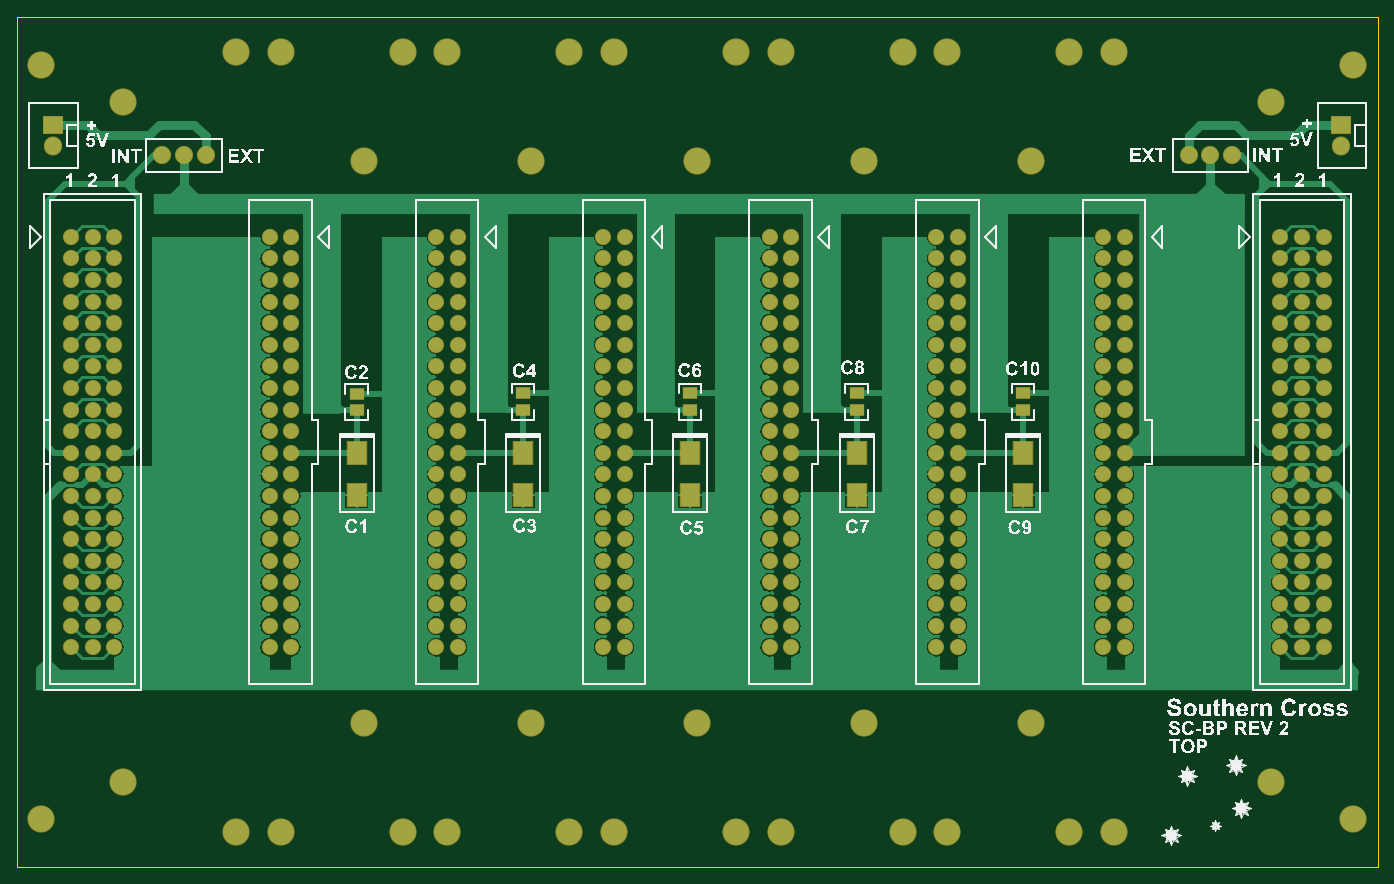
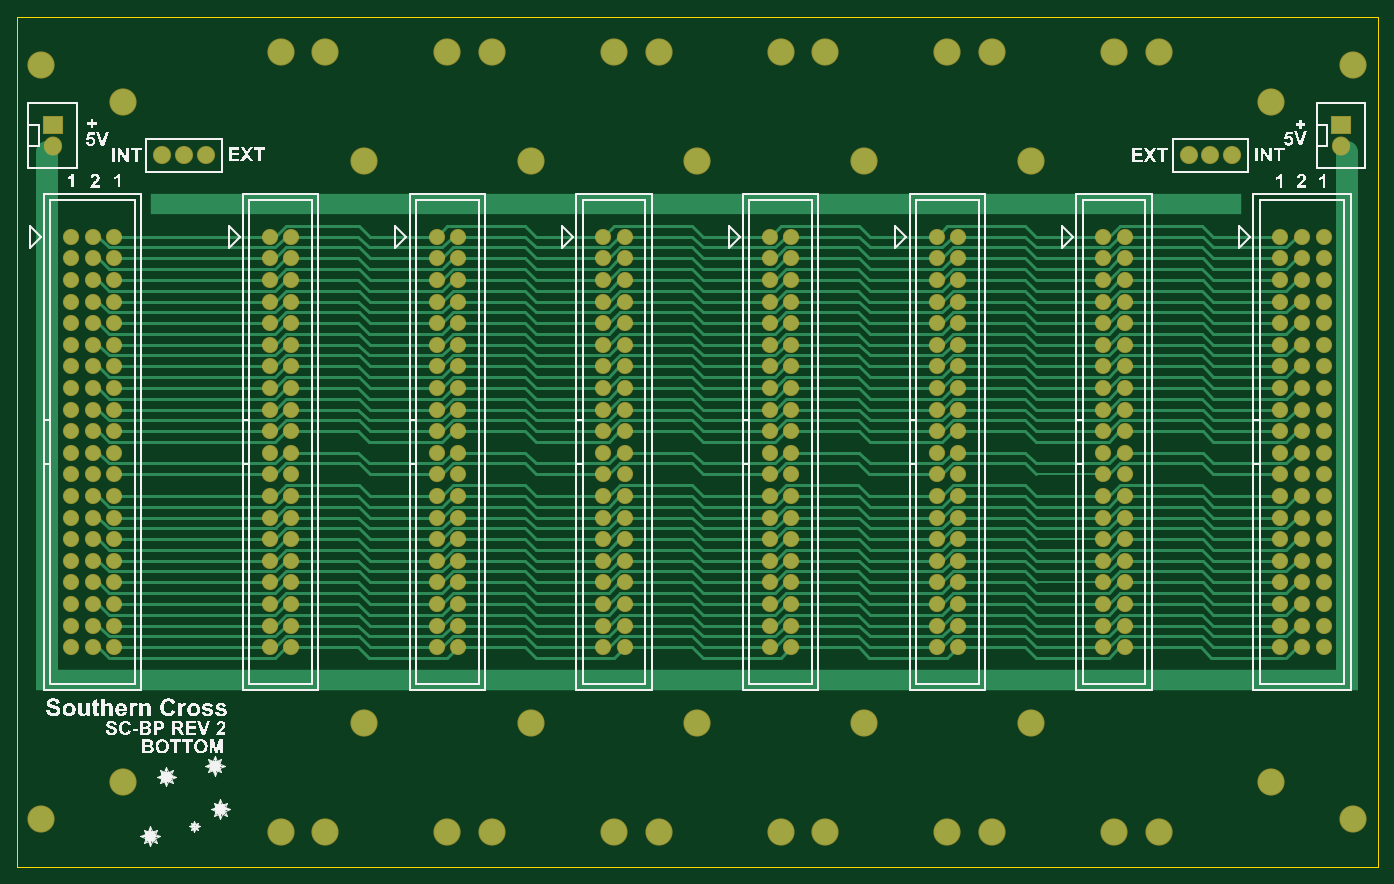
Circuit board: 7 layer files. Board 160.0 x 100.0 mm.
- bottom_copper: SC-BP-02.GBL (41763 bytes)
- bottom_silk: SC-BP-02.GBO (98209 bytes)
- bottom_mask: SC-BP-02.GBS (7595 bytes)
- outline: SC-BP-02.GM1 (234 bytes)
- top_copper: SC-BP-02.GTL (79575 bytes)
- top_silk: SC-BP-02.GTO (166105 bytes)
- top_mask: SC-BP-02.GTS (8125 bytes)

=== bottom_copper: SC-BP-02.GBL (41763 bytes, source omitted) ===
=== bottom_silk: SC-BP-02.GBO (98209 bytes, source omitted) ===
=== bottom_mask: SC-BP-02.GBS (7595 bytes, source omitted) ===
=== outline: SC-BP-02.GM1 ===
G04 Layer_Color=16711935*
%FSLAX25Y25*%
%MOIN*%
G70*
G01*
G75*
%ADD30C,0.00500*%
D30*
X728347Y98425D02*
Y492126D01*
X109606Y469921D02*
X110827D01*
X111870D01*
X98425Y98425D02*
Y492126D01*
X728347D01*
X98425Y98425D02*
X728347D01*
M02*

=== top_copper: SC-BP-02.GTL (79575 bytes, source omitted) ===
=== top_silk: SC-BP-02.GTO (166105 bytes, source omitted) ===
=== top_mask: SC-BP-02.GTS (8125 bytes, source omitted) ===
